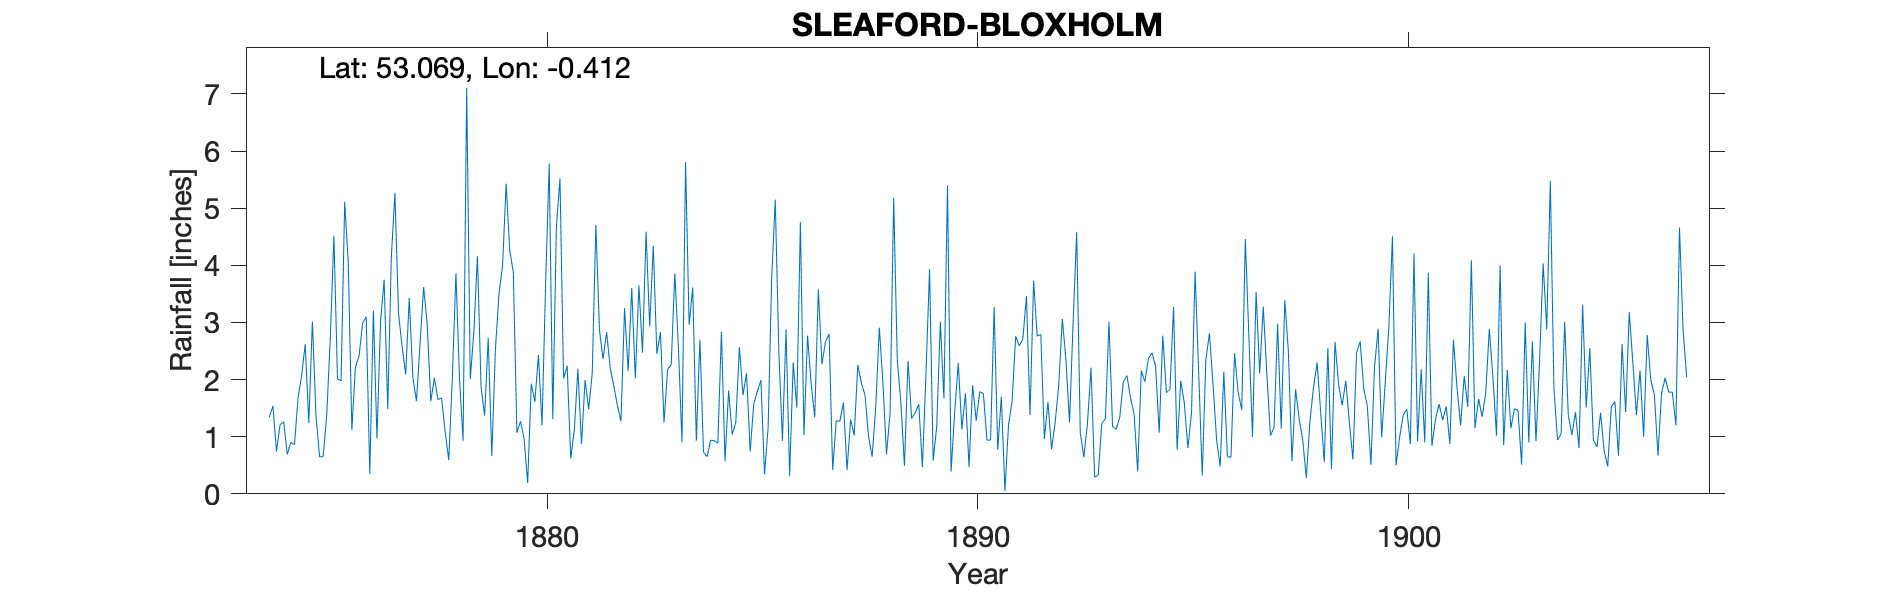

The data file committed next to this chart (first rows):
BLOXHOLM HALL, , , , , , , , , , , , , , , , , , , , , , , 
Grid ref, TF065536, Long, -0.412, Lat, 53.07, Elevation, 80, ft, , , , , , , , , , , , , , , 
Station no, RR2299, , , , , , , , , , , , , , , , , , , , , , 
, 1874, 1875, 1876, 1877, 1878, 1879, 1880, 1881, 1882, 1883, 1884, 1885, 1886, 1887, 1888, 1889, 1890, 1891, 1892, 1893, 1894, 1895, 1896
January, 1.34, 3.02, 2.22, 3.16, 1.68, 1.37, 0.19, 0.62, 1.89, 2.45, 2.70, 1.73, 2.88, 2.80, 0.65, 1.42, 2.29, 1.70, 0.96, 1.23, 1.68, 3.27, 0.94
February, 1.54, 1.37, 2.41, 2.58, 1.09, 2.73, 1.93, 1.12, 1.55, 2.83, 0.73, 2.11, 0.31, 0.42, 1.52, 1.57, 1.13, 0.05, 1.61, 2.21, 1.40, 0.77, 0.48
March, 0.74, 0.65, 2.99, 2.09, 0.59, 0.66, 1.61, 2.19, 1.27, 1.25, 0.65, 0.74, 2.30, 1.28, 2.91, 0.47, 1.76, 1.20, 0.78, 0.29, 0.39, 1.98, 2.14
April, 1.21, 0.65, 3.10, 3.43, 2.02, 2.52, 2.43, 0.87, 3.25, 2.18, 0.94, 1.57, 1.51, 1.27, 1.94, 2.10, 0.47, 1.62, 1.25, 0.33, 2.16, 1.59, 0.65
May, 1.26, 1.38, 0.35, 2.04, 3.86, 3.50, 1.20, 1.99, 2.15, 2.26, 0.93, 1.79, 4.76, 1.60, 0.69, 3.93, 1.90, 2.76, 1.90, 1.24, 1.96, 0.80, 0.64
June, 0.69, 2.74, 3.21, 1.62, 2.01, 3.99, 3.68, 1.48, 3.60, 3.86, 0.89, 1.99, 1.03, 0.42, 1.42, 0.58, 1.28, 2.59, 3.06, 1.31, 2.37, 1.42, 2.46
July, 0.90, 4.52, 0.97, 2.62, 0.93, 5.43, 5.78, 2.12, 2.02, 2.58, 2.84, 0.34, 2.77, 1.30, 5.18, 1.18, 1.79, 2.71, 2.36, 3.01, 2.47, 3.89, 1.78
August, 0.86, 2.01, 3.02, 3.62, 7.11, 4.26, 1.31, 4.71, 3.65, 0.90, 0.57, 1.15, 1.93, 1.02, 2.34, 3.01, 1.75, 3.46, 1.25, 1.18, 2.23, 2.12, 1.47
September, 1.68, 1.98, 3.75, 2.97, 2.01, 3.88, 4.68, 2.87, 2.47, 5.81, 1.81, 3.77, 1.34, 2.26, 1.60, 1.67, 0.94, 1.38, 2.99, 1.13, 1.07, 0.32, 4.46
October, 2.07, 5.11, 1.48, 1.62, 2.84, 1.07, 5.52, 2.36, 4.59, 2.96, 1.04, 5.15, 3.58, 1.94, 0.49, 5.40, 0.94, 3.73, 4.58, 1.34, 2.77, 2.35, 2.74
November, 2.62, 4.04, 4.15, 2.03, 4.16, 1.27, 2.02, 2.83, 2.93, 3.61, 1.25, 2.48, 2.27, 1.73, 2.33, 0.39, 3.27, 2.76, 1.07, 1.96, 1.77, 2.81, 1.00
December, 1.24, 1.12, 5.27, 1.65, 1.88, 0.96, 2.24, 2.20, 4.34, 0.93, 2.57, 0.93, 2.66, 1.00, 1.32, 1.43, 0.77, 2.79, 0.64, 2.07, 1.83, 1.91, 3.54
Total, 16.15, 28.59, 32.92, 29.43, 30.18, 31.64, 32.59, 25.36, 33.71, 31.62, 16.92, 23.75, 27.34, 17.04, 22.39, 23.15, 18.29, 26.75, 22.45, 17.30, 22.10, 23.23, 22.30
TYRain_1870-1879_06_pt3/026, , , , , , , , , , , , , , , , , , , , , , , 
TYRain_1880-1889_08_pt1/028, , , , , , , , , , , , , , , , , , , , , , , 
TYRain_1890-1899_13_pt1/151, , , , , , , , , , , , , , , , , , , , , , , 
TYRain_1900-1909_17_pt1/090, , , , , , , , , , , , , , , , , , , , , , , 
